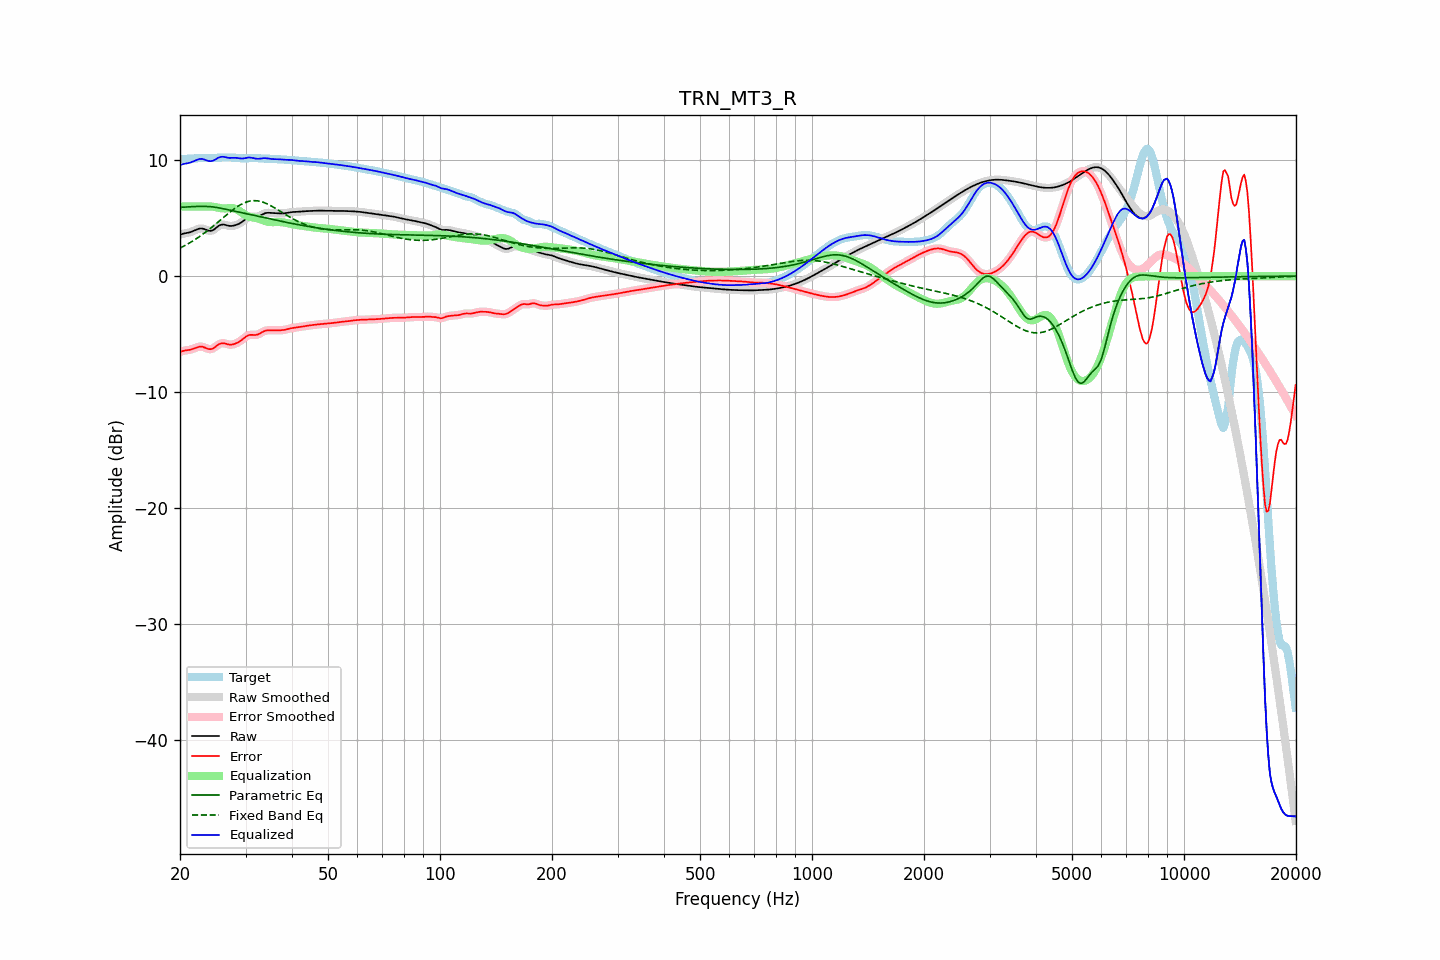

Source data for this figure (header and first rows):
frequency, raw, error, smoothed, error_smoothed, equalization, parametric_eq, fixed_band_eq, equalized_raw, equalized_smoothed, target
20.00, 3.57, -6.53, 3.57, -6.53, 6.00, 5.93, 2.42, 9.57, 9.57, 10.10
20.20, 3.62, -6.49, 3.62, -6.49, 6.00, 5.94, 2.49, 9.62, 9.62, 10.11
20.40, 3.66, -6.45, 3.66, -6.45, 6.00, 5.95, 2.56, 9.66, 9.66, 10.11
20.61, 3.70, -6.42, 3.69, -6.42, 6.00, 5.96, 2.64, 9.70, 9.69, 10.11
20.81, 3.72, -6.40, 3.72, -6.40, 6.00, 5.97, 2.71, 9.72, 9.72, 10.12
21.02, 3.75, -6.38, 3.75, -6.38, 6.00, 5.98, 2.79, 9.75, 9.75, 10.13
21.23, 3.78, -6.35, 3.78, -6.35, 6.00, 5.98, 2.87, 9.78, 9.78, 10.13
21.44, 3.82, -6.32, 3.82, -6.32, 6.00, 5.99, 2.95, 9.82, 9.82, 10.14
21.66, 3.88, -6.27, 3.88, -6.27, 6.00, 6.00, 3.04, 9.88, 9.88, 10.15
21.87, 3.94, -6.22, 3.94, -6.22, 6.00, 6.00, 3.13, 9.94, 9.94, 10.15
22.09, 4.00, -6.16, 4.00, -6.16, 6.00, 6.01, 3.21, 10.00, 10.00, 10.16
22.31, 4.06, -6.12, 4.05, -6.12, 6.00, 6.02, 3.31, 10.06, 10.05, 10.17
22.54, 4.10, -6.08, 4.10, -6.08, 6.00, 6.02, 3.40, 10.10, 10.10, 10.18
22.76, 4.12, -6.07, 4.11, -6.08, 6.00, 6.02, 3.50, 10.12, 10.11, 10.19
22.99, 4.11, -6.09, 4.10, -6.09, 6.00, 6.02, 3.60, 10.11, 10.10, 10.20
23.22, 4.06, -6.14, 4.06, -6.14, 6.00, 6.02, 3.70, 10.06, 10.06, 10.20
23.45, 4.01, -6.19, 4.01, -6.19, 6.00, 6.02, 3.80, 10.01, 10.01, 10.20
23.69, 3.96, -6.25, 3.95, -6.25, 6.01, 6.01, 3.91, 9.96, 9.96, 10.20
23.92, 3.91, -6.29, 3.92, -6.29, 6.01, 6.00, 4.02, 9.93, 9.93, 10.20
24.16, 3.90, -6.30, 3.91, -6.29, 6.01, 5.99, 4.13, 9.91, 9.92, 10.20
24.40, 3.94, -6.26, 3.94, -6.26, 6.00, 5.98, 4.24, 9.94, 9.94, 10.20
24.65, 4.01, -6.19, 4.01, -6.19, 5.98, 5.96, 4.35, 9.99, 9.99, 10.20
24.89, 4.11, -6.09, 4.11, -6.09, 5.95, 5.94, 4.47, 10.06, 10.06, 10.20
25.14, 4.22, -5.99, 4.22, -5.99, 5.92, 5.92, 4.59, 10.14, 10.14, 10.21
25.39, 4.33, -5.88, 4.33, -5.89, 5.89, 5.89, 4.70, 10.23, 10.22, 10.22
25.65, 4.40, -5.82, 4.40, -5.82, 5.87, 5.87, 4.82, 10.27, 10.27, 10.23
25.91, 4.45, -5.79, 4.44, -5.79, 5.85, 5.84, 4.94, 10.30, 10.29, 10.23
26.16, 4.45, -5.78, 4.45, -5.79, 5.84, 5.81, 5.06, 10.30, 10.29, 10.24
26.43, 4.43, -5.81, 4.43, -5.81, 5.84, 5.78, 5.17, 10.27, 10.27, 10.24
26.69, 4.39, -5.85, 4.39, -5.85, 5.85, 5.75, 5.29, 10.24, 10.24, 10.24
26.96, 4.35, -5.89, 4.35, -5.88, 5.86, 5.72, 5.40, 10.21, 10.21, 10.24
27.23, 4.33, -5.91, 4.33, -5.90, 5.87, 5.69, 5.52, 10.20, 10.20, 10.24
27.50, 4.33, -5.90, 4.33, -5.90, 5.88, 5.66, 5.63, 10.20, 10.20, 10.23
27.77, 4.35, -5.88, 4.34, -5.88, 5.86, 5.63, 5.73, 10.21, 10.21, 10.22
28.05, 4.38, -5.84, 4.38, -5.84, 5.83, 5.60, 5.84, 10.21, 10.21, 10.22
28.33, 4.42, -5.78, 4.42, -5.78, 5.78, 5.57, 5.93, 10.20, 10.20, 10.20
28.62, 4.48, -5.72, 4.48, -5.72, 5.71, 5.54, 6.02, 10.18, 10.18, 10.19
28.90, 4.54, -5.64, 4.54, -5.64, 5.62, 5.51, 6.11, 10.16, 10.16, 10.18
29.19, 4.63, -5.54, 4.63, -5.54, 5.52, 5.48, 6.19, 10.15, 10.15, 10.17
29.48, 4.72, -5.44, 4.72, -5.44, 5.42, 5.45, 6.26, 10.14, 10.15, 10.16
29.78, 4.83, -5.33, 4.83, -5.33, 5.33, 5.42, 6.32, 10.16, 10.16, 10.16
30.08, 4.94, -5.22, 4.94, -5.22, 5.25, 5.39, 6.38, 10.19, 10.19, 10.16
30.38, 5.03, -5.13, 5.03, -5.14, 5.18, 5.35, 6.42, 10.22, 10.22, 10.17
30.68, 5.10, -5.08, 5.10, -5.08, 5.13, 5.32, 6.46, 10.24, 10.23, 10.18
30.99, 5.13, -5.06, 5.13, -5.06, 5.10, 5.29, 6.49, 10.23, 10.22, 10.19
31.30, 5.13, -5.06, 5.13, -5.06, 5.07, 5.26, 6.50, 10.20, 10.20, 10.20
31.61, 5.12, -5.07, 5.12, -5.07, 5.05, 5.23, 6.51, 10.17, 10.17, 10.20
31.93, 5.11, -5.07, 5.12, -5.07, 5.02, 5.20, 6.51, 10.14, 10.14, 10.19
32.24, 5.13, -5.04, 5.14, -5.04, 4.99, 5.17, 6.50, 10.13, 10.13, 10.18
32.57, 5.17, -5.00, 5.17, -4.99, 4.95, 5.14, 6.47, 10.12, 10.13, 10.17
32.89, 5.24, -4.92, 5.24, -4.92, 4.90, 5.11, 6.45, 10.14, 10.14, 10.15
33.22, 5.31, -4.84, 5.31, -4.84, 4.85, 5.08, 6.41, 10.16, 10.16, 10.15
33.55, 5.38, -4.76, 5.38, -4.77, 4.80, 5.05, 6.36, 10.18, 10.17, 10.14
33.89, 5.43, -4.71, 5.43, -4.71, 4.75, 5.02, 6.31, 10.18, 10.17, 10.14
34.23, 5.46, -4.68, 5.46, -4.68, 4.71, 4.99, 6.25, 10.16, 10.16, 10.14
34.57, 5.47, -4.66, 5.46, -4.67, 4.68, 4.96, 6.18, 10.15, 10.14, 10.13
34.92, 5.46, -4.66, 5.46, -4.66, 4.66, 4.93, 6.11, 10.12, 10.12, 10.12
35.27, 5.45, -4.67, 5.45, -4.66, 4.66, 4.90, 6.04, 10.10, 10.11, 10.11
35.62, 5.43, -4.67, 5.43, -4.67, 4.66, 4.87, 5.96, 10.09, 10.09, 10.10
35.97, 5.42, -4.67, 5.42, -4.67, 4.67, 4.85, 5.88, 10.09, 10.09, 10.10
... 635 more rows
